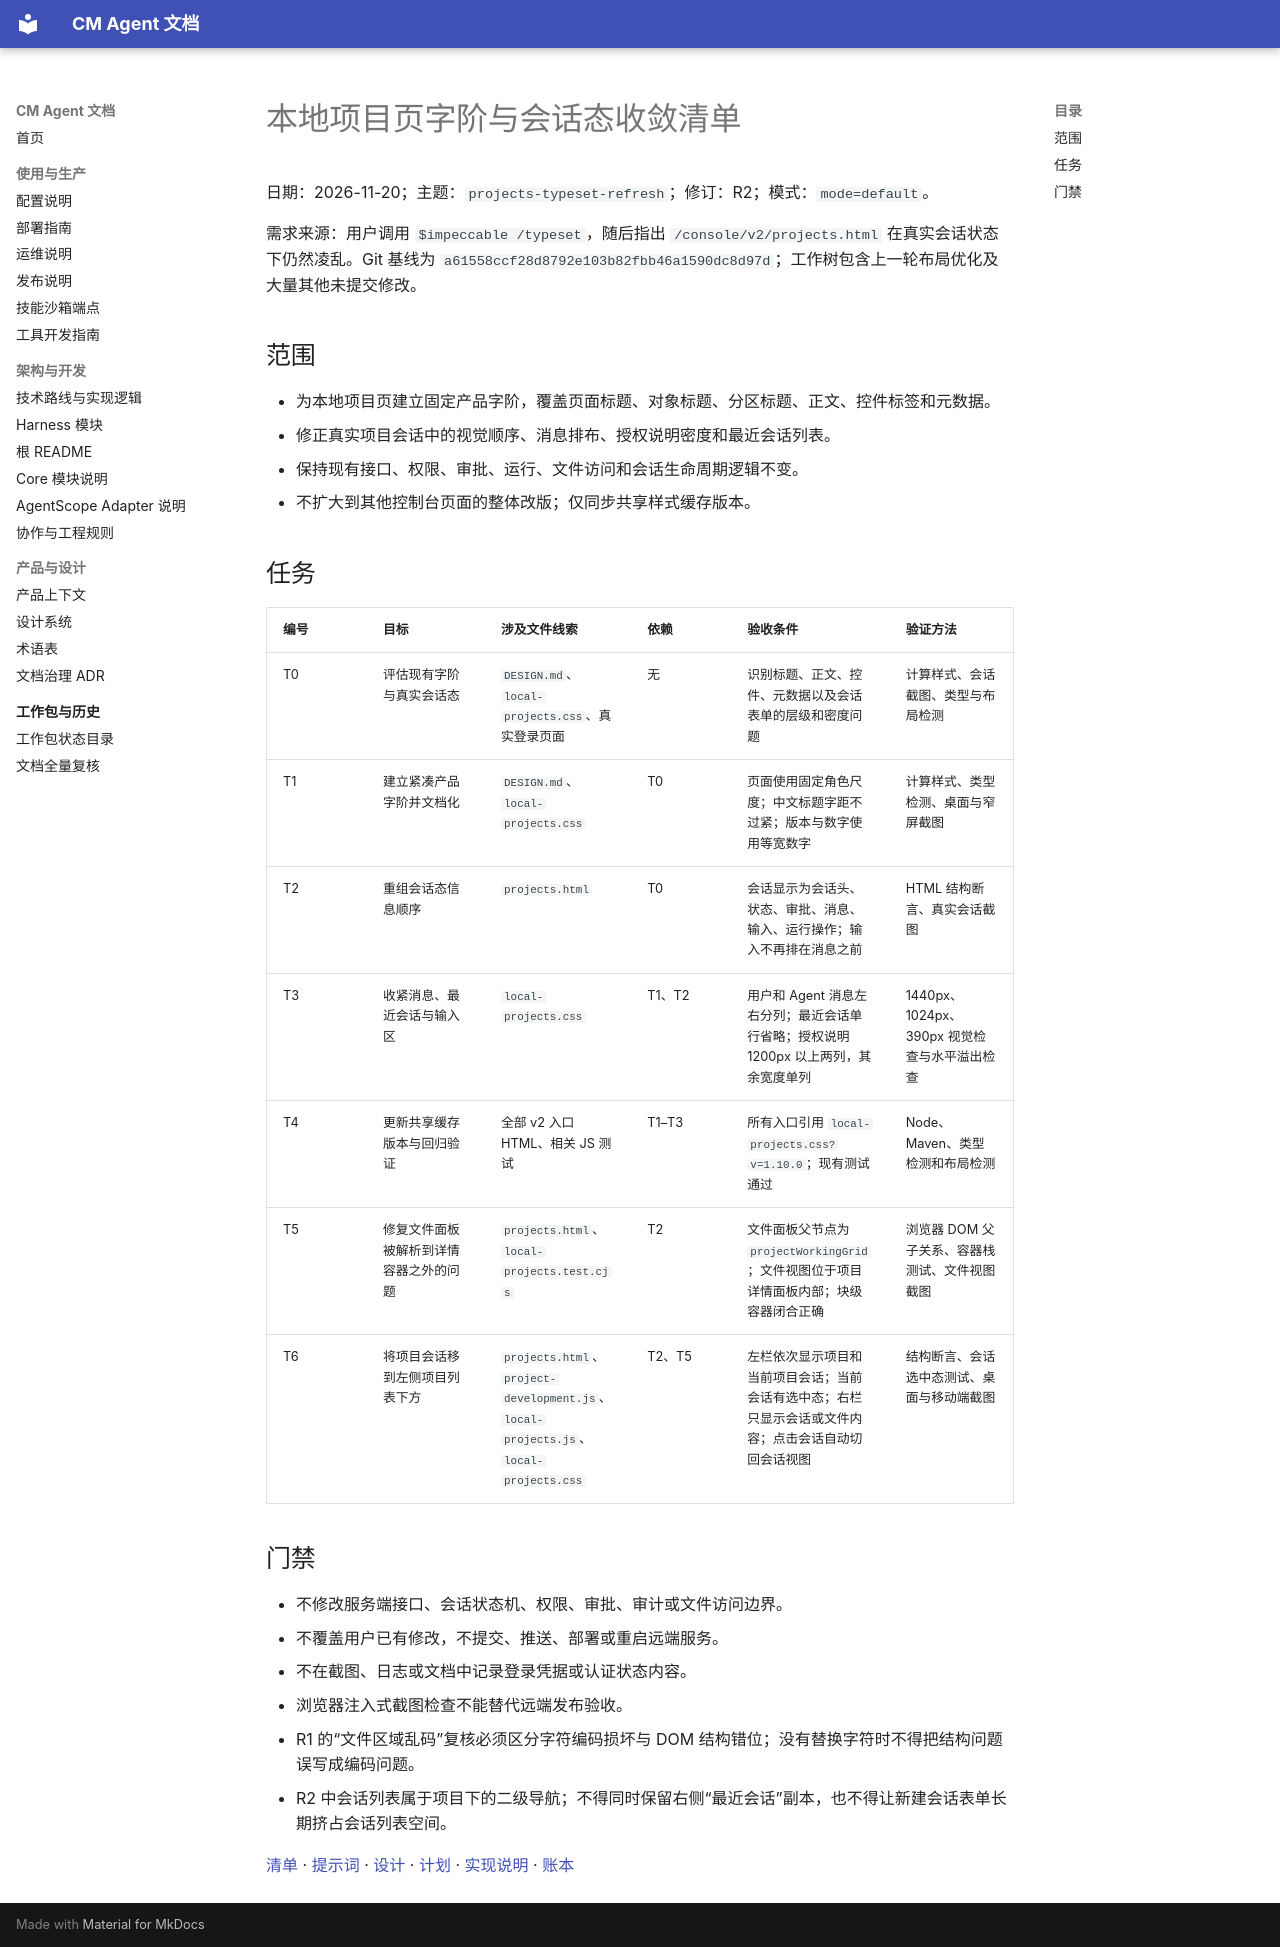

repository: cmming/cm-agent · page: superpowers/checklists/2026-11-20-projects-typeset-refresh-checklist/index.html · generator: mkdocs

# 本地项目页字阶与会话态收敛清单

日期：2026-11-20；主题：`projects-typeset-refresh`；修订：R2；模式：`mode=default`。

需求来源：用户调用 `$impeccable /typeset`，随后指出 `/console/v2/projects.html` 在真实会话状态下仍然凌乱。Git 基线为 `a61558ccf28d8792e103b82fbb46a1590dc8d97d`；工作树包含上一轮布局优化及大量其他未提交修改。

## 范围

- 为本地项目页建立固定产品字阶，覆盖页面标题、对象标题、分区标题、正文、控件标签和元数据。
- 修正真实项目会话中的视觉顺序、消息排布、授权说明密度和最近会话列表。
- 保持现有接口、权限、审批、运行、文件访问和会话生命周期逻辑不变。
- 不扩大到其他控制台页面的整体改版；仅同步共享样式缓存版本。

## 任务

| 编号 | 目标 | 涉及文件线索 | 依赖 | 验收条件 | 验证方法 |
|---|---|---|---|---|---|
| T0 | 评估现有字阶与真实会话态 | `DESIGN.md`、`local-projects.css`、真实登录页面 | 无 | 识别标题、正文、控件、元数据以及会话表单的层级和密度问题 | 计算样式、会话截图、类型与布局检测 |
| T1 | 建立紧凑产品字阶并文档化 | `DESIGN.md`、`local-projects.css` | T0 | 页面使用固定角色尺度；中文标题字距不过紧；版本与数字使用等宽数字 | 计算样式、类型检测、桌面与窄屏截图 |
| T2 | 重组会话态信息顺序 | `projects.html` | T0 | 会话显示为会话头、状态、审批、消息、输入、运行操作；输入不再排在消息之前 | HTML 结构断言、真实会话截图 |
| T3 | 收紧消息、最近会话与输入区 | `local-projects.css` | T1、T2 | 用户和 Agent 消息左右分列；最近会话单行省略；授权说明 1200px 以上两列，其余宽度单列 | 1440px、1024px、390px 视觉检查与水平溢出检查 |
| T4 | 更新共享缓存版本与回归验证 | 全部 v2 入口 HTML、相关 JS 测试 | T1–T3 | 所有入口引用 `local-projects.css?v=1.10.0`；现有测试通过 | Node、Maven、类型检测和布局检测 |
| T5 | 修复文件面板被解析到详情容器之外的问题 | `projects.html`、`local-projects.test.cjs` | T2 | 文件面板父节点为 `projectWorkingGrid`；文件视图位于项目详情面板内部；块级容器闭合正确 | 浏览器 DOM 父子关系、容器栈测试、文件视图截图 |
| T6 | 将项目会话移到左侧项目列表下方 | `projects.html`、`project-development.js`、`local-projects.js`、`local-projects.css` | T2、T5 | 左栏依次显示项目和当前项目会话；当前会话有选中态；右栏只显示会话或文件内容；点击会话自动切回会话视图 | 结构断言、会话选中态测试、桌面与移动端截图 |

## 门禁

- 不修改服务端接口、会话状态机、权限、审批、审计或文件访问边界。
- 不覆盖用户已有修改，不提交、推送、部署或重启远端服务。
- 不在截图、日志或文档中记录登录凭据或认证状态内容。
- 浏览器注入式截图检查不能替代远端发布验收。
- R1 的“文件区域乱码”复核必须区分字符编码损坏与 DOM 结构错位；没有替换字符时不得把结构问题误写成编码问题。
- R2 中会话列表属于项目下的二级导航；不得同时保留右侧“最近会话”副本，也不得让新建会话表单长期挤占会话列表空间。

[清单](../checklists/2026-11-20-projects-typeset-refresh-checklist.md) · [提示词](../prompts/2026-11-20-projects-typeset-refresh-prompt.md) · [设计](../specs/2026-11-20-projects-typeset-refresh-design.md) · [计划](../plans/2026-11-20-projects-typeset-refresh.md) · [实现说明](../implementation/2026-11-20-projects-typeset-refresh-implementation-design.md) · [账本](../progress/2026-11-20-projects-typeset-refresh-ledger.md)
